Dataset: Disease Detection Dataset (GitHub, Neural-Ninja/Crop-Disease-Detection-and-Severity-Estimation-PLOS-ONE). Classes: tomato bacterial spot, tomato early blight, tomato late blight, tomato leaf mold, tomato septoria leaf spot, tomato spider mites two spotted spider mite, tomato target spot, tomato yellow leaf curl virus, tomato mosaic virus, tomato healthy.

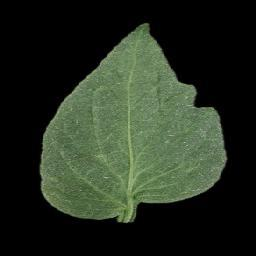
Label: tomato healthy

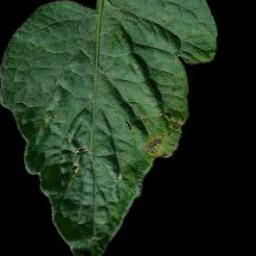
Label: tomato target spot

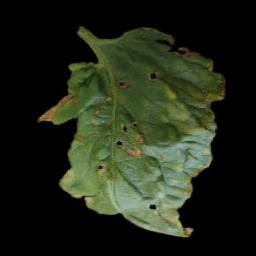
Label: tomato bacterial spot

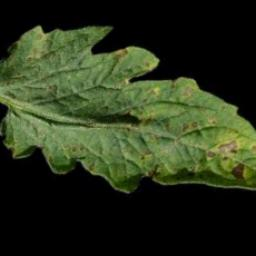
Label: tomato septoria leaf spot

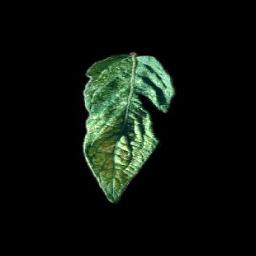
Label: tomato spider mites two spotted spider mite

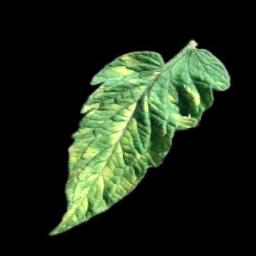
Label: tomato leaf mold
